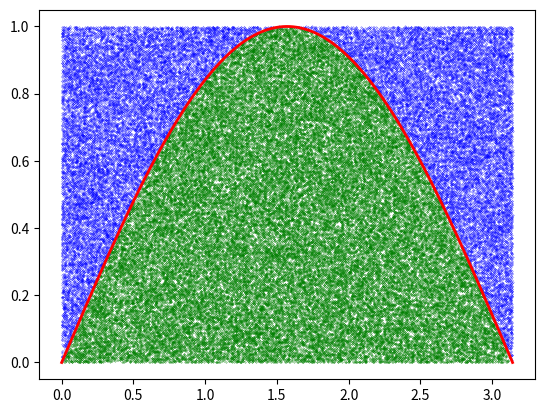

Reproduce this figure in Python.
import matplotlib.pyplot as plt
import numpy as np
from random import random
import math
SIZE=100000
X1,X2,Y1,Y2,=[],[],[],[]

x=np.linspace(0,np.pi,256,endpoint=80) #图像横坐标范围
y=np.sin(x)
for i in range(SIZE):
    a,b = random()*np.pi,random()
    if b<math.sin(a):
    	X1.append(a)
    	Y1.append(b)
    else:
    	X2.append(a)
    	Y2.append(b)
fig = plt.figure()
ax = fig.add_subplot()
ax.scatter(X1,Y1,s=len(X1)/1000000,color='green')
ax.scatter(X2,Y2,s=len(X2)/1000000,color='blue')
plt.plot(x,y,color='red',linewidth=2,linestyle='-') #根据x y 数组绘制直线曲线
plt.show()
